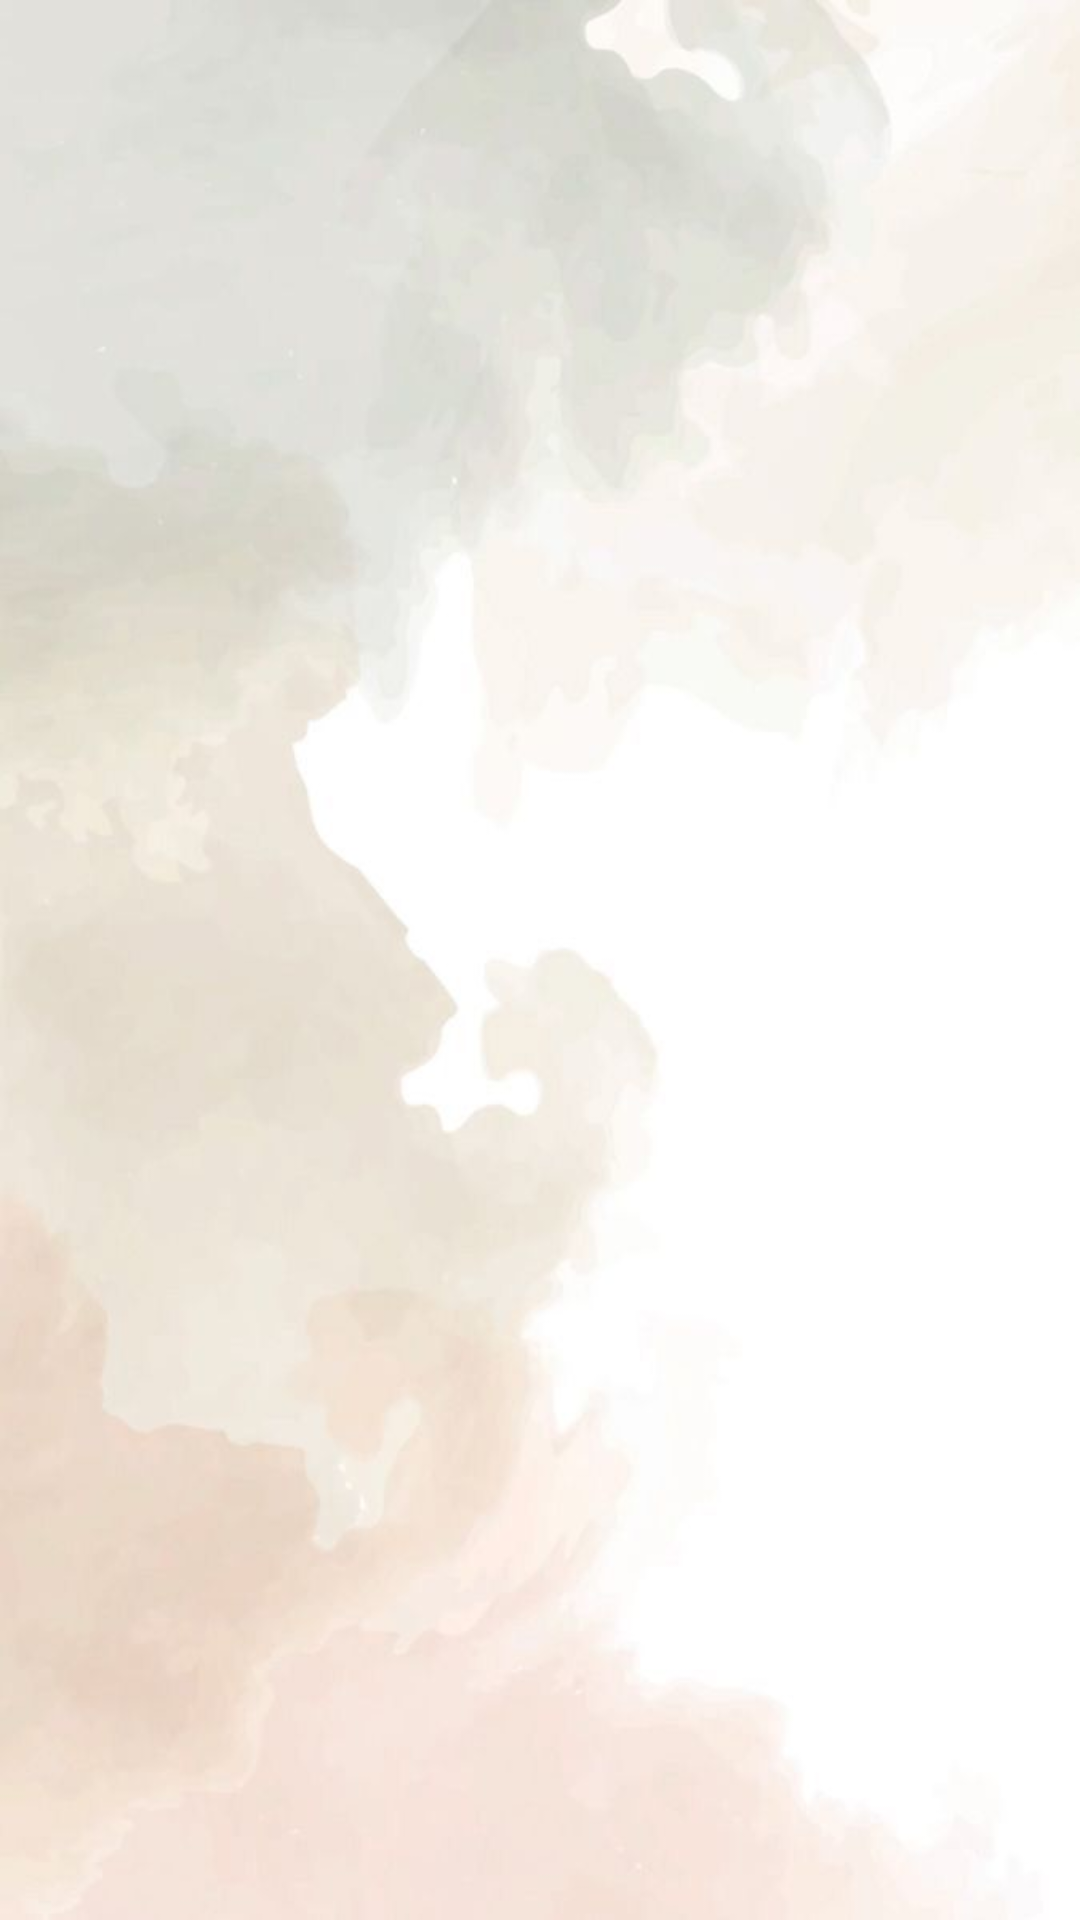

Layout XML and referenced resources for this Android screen:
<!-- AndroidManifest.xml: application theme Theme.ZenithEvents -->
<!-- res/layout/entrant_list.xml -->
<?xml version="1.0" encoding="utf-8"?>
<LinearLayout xmlns:android="http://schemas.android.com/apk/res/android"
    android:orientation="vertical"
    android:layout_width="match_parent"
    android:layout_height="match_parent"
    android:background="@drawable/img_3">
    <TextView
        android:id="@+id/myEventsTitle"
        android:layout_width="wrap_content"
        android:layout_height="wrap_content"
        android:fontFamily="@font/inter"
        android:textAlignment="center"
        android:textSize="32sp"
        android:textFontWeight="900"
        android:layout_marginTop="30dp"
        android:textColor="#333333"
        android:textStyle="bold"
        android:layout_gravity="center"
        android:paddingHorizontal="24dp"
        />

    <TextView
        android:id="@+id/noEvents"
        android:layout_width="wrap_content"
        android:layout_height="wrap_content"
        android:fontFamily="@font/inter_italic"
        android:textAlignment="center"
        android:text="No entrants to display"
        android:textSize="24sp"
        android:textColor="#E4DADA"
        android:textFontWeight="900"
        android:layout_marginTop="20dp"
        android:layout_gravity="center"
        android:visibility="gone"
        android:padding="12dp"
        android:background="@drawable/rounded_background"
        android:paddingHorizontal="24dp"
        />

    <ListView
        android:id="@+id/list_entrants"
        android:layout_width="match_parent"
        android:layout_height="0dp"
        android:layout_weight="1"
        />

</LinearLayout>
<!-- resources referenced by this layout -->
<resources>
  <!-- drawable img_3: png bitmap (drawable, 265739 bytes) -->
  <!-- drawable rounded_background (drawable) -->
  <?xml version="1.0" encoding="utf-8"?>
  <shape xmlns:android="http://schemas.android.com/apk/res/android">
      <solid android:color="#808080"/>
      <corners android:radius="24dp"/>
      <padding
          android:left="16dp"
          android:top="8dp"
          android:right="16dp"
          android:bottom="8dp"/>
  </shape>
  <style name="Theme.ZenithEvents" parent="Base.Theme.ZenithEvents" />
  <style name="Base.Theme.ZenithEvents" parent="Theme.Material3.DayNight.NoActionBar">
  
      </style>
</resources>
